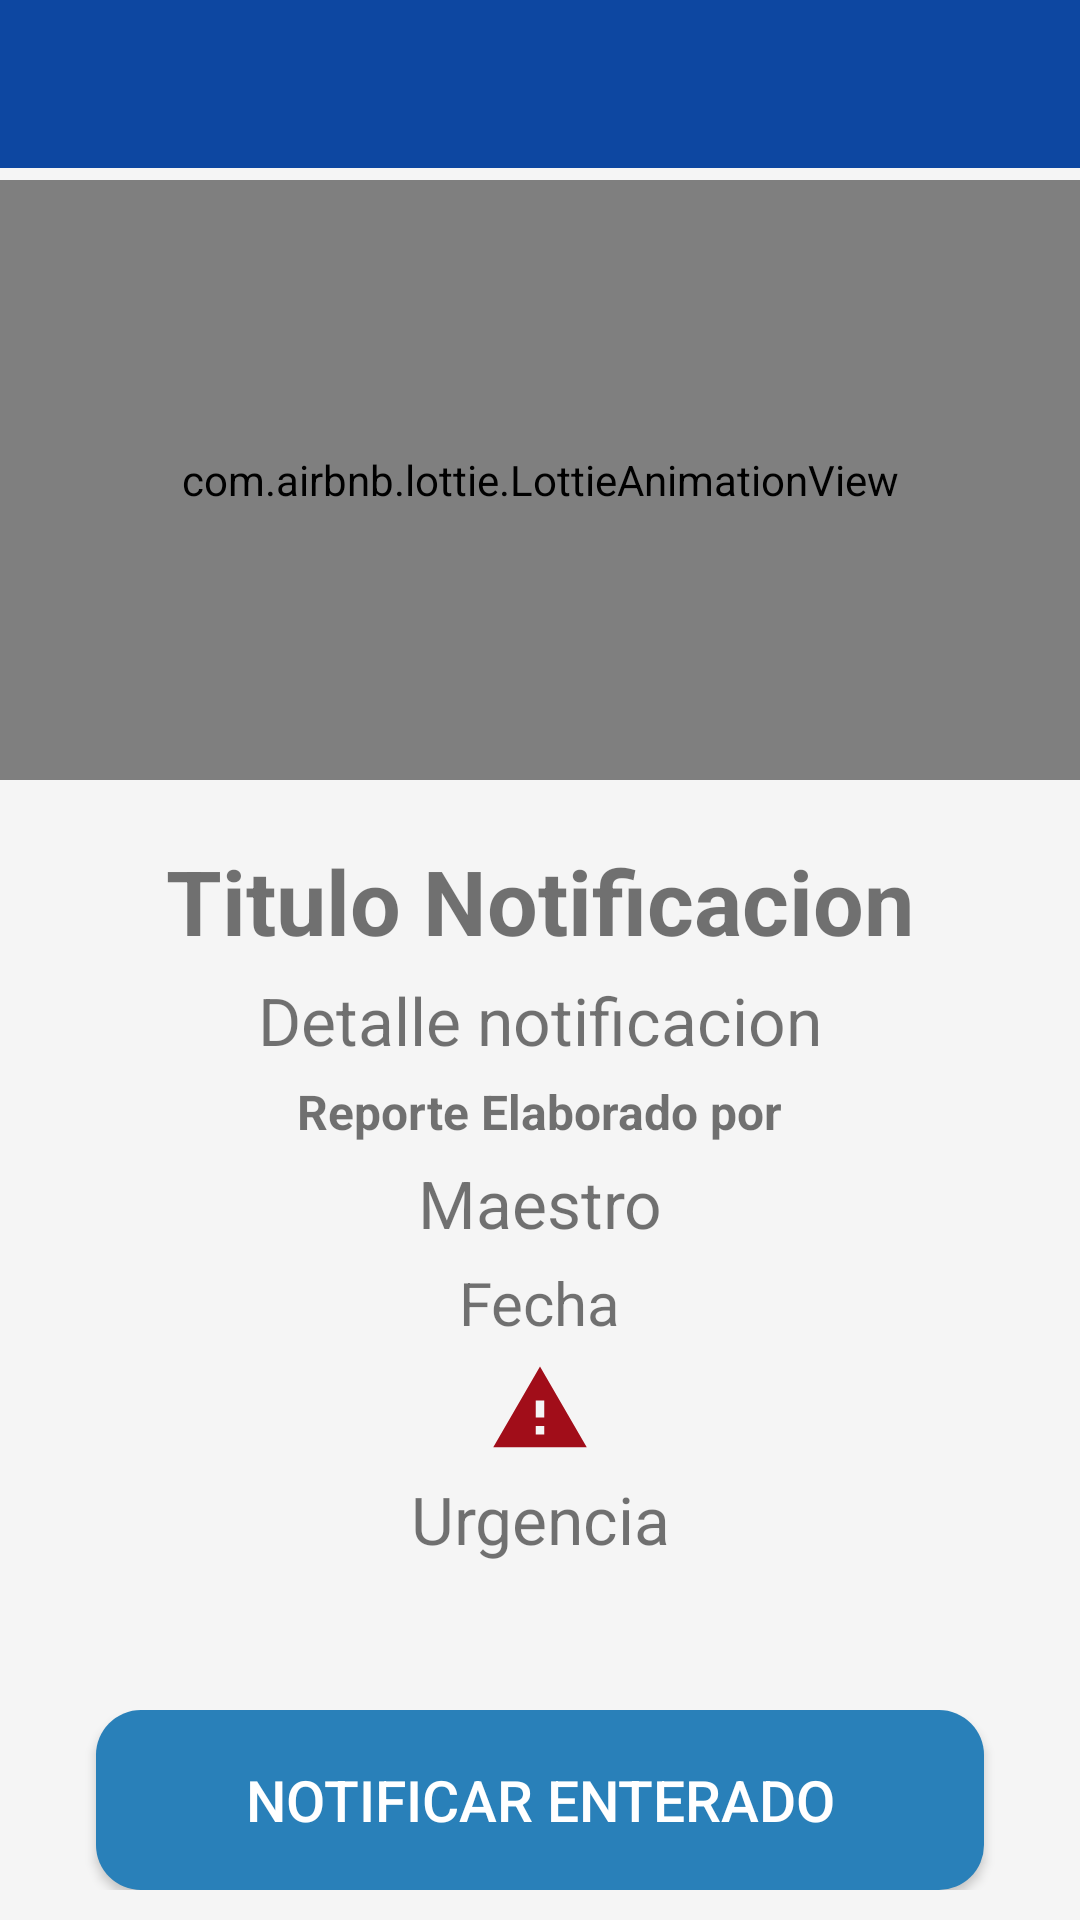

The Android layout XML behind this screen, and the referenced resources:
<!-- AndroidManifest.xml: application theme Theme.InstitutoApp -->
<!-- res/layout/activity_detail_reporte.xml -->
<?xml version="1.0" encoding="utf-8"?>
<RelativeLayout xmlns:android="http://schemas.android.com/apk/res/android"
    xmlns:app="http://schemas.android.com/apk/res-auto"
    xmlns:tools="http://schemas.android.com/tools"
    android:layout_width="match_parent"
    android:layout_height="match_parent"
    android:background="@color/negro_nigth"
    android:fitsSystemWindows="true"
    tools:context=".activity_detail_reporte">

    <include layout="@layout/toolbar" />

    <ImageView
        android:id="@+id/detailActivityImg_urgencia_reporte"
        android:layout_width="match_parent"
        android:layout_height="200dp"
        android:layout_gravity="top|center"
        android:layout_marginTop="60dp"
        android:src="@drawable/undraw_teacher"
        tools:ignore="VectorDrawableCompat" />

    <com.airbnb.lottie.LottieAnimationView
        android:id="@+id/detail_activity_AnimationWarning"
        android:layout_width="match_parent"
        android:layout_height="200dp"
        android:layout_marginTop="60dp"
        app:lottie_autoPlay="true"
        app:lottie_loop="true"
        app:lottie_rawRes="@raw/ic_warningbig" />

    <LinearLayout
        android:layout_below="@+id/detailActivityImg_urgencia_reporte"
        android:layout_width="match_parent"
        android:layout_height="wrap_content"
        android:layout_gravity="center"
        android:layout_marginTop="20dp"
        android:gravity="center_horizontal"
        android:orientation="vertical"
        android:textAlignment="center">

        <TextView
            android:id="@+id/DetailActivitylblTituloReporte"
            android:layout_width="wrap_content"
            android:layout_height="wrap_content"
            android:layout_gravity="center"
            android:text="Titulo Notificacion"
            android:textSize="30sp"
            android:textStyle="bold" />

        <TextView
            android:id="@+id/DetailActivitylblDetalleReporte"
            android:layout_width="wrap_content"
            android:layout_height="wrap_content"
            android:layout_gravity="center"
            android:layout_marginTop="5dp"
            android:text="Detalle notificacion"
            android:textAlignment="center"
            android:textSize="22sp" />

        <TextView
            android:layout_marginTop="5dp"
            android:layout_width="wrap_content"
            android:layout_height="wrap_content"
            android:textSize="16sp"
            android:textStyle="bold"
            android:text="Reporte Elaborado por" />

        <TextView
            android:gravity="center"
            android:id="@+id/DetailActivitylblMaestro"
            android:layout_width="match_parent"
            android:layout_height="wrap_content"
            android:layout_gravity="center"
            android:layout_marginLeft="10dp"
            android:layout_marginTop="5dp"
            android:layout_marginRight="10dp"
            android:text="Maestro"
            android:textAlignment="center"
            android:textSize="22sp"

            />

        <TextView
            android:id="@+id/DetailActivitylblFecha"
            android:layout_width="wrap_content"
            android:layout_height="wrap_content"
            android:layout_gravity="center"
            android:layout_marginTop="5dp"
            android:text="Fecha"
            android:textSize="20sp" />



            <ImageView
                android:id="@+id/ic_warningDetailReporte"
                android:layout_marginTop="5dp"
                android:layout_width="60dp"
                android:layout_height="wrap_content"
                android:src="@drawable/ic_warning" />

            <TextView
                android:gravity="center"
                android:id="@+id/DetailActivitylblUrgencia"
                android:layout_width="match_parent"
                android:layout_height="wrap_content"
                android:layout_gravity="center_horizontal"
                android:layout_marginTop="5dp"
                android:layout_marginRight="20dp"
                android:layout_marginLeft="20dp"
                android:text="Urgencia"
                android:textAlignment="center"
                android:textSize="22sp"

                />


    </LinearLayout>

    <LinearLayout
        android:layout_width="match_parent"
        android:layout_height="wrap_content"
        android:layout_marginBottom="10dp"
        android:layout_alignParentBottom="true"
        android:textSize="22sp">

        <Button
            android:id="@+id/btnNotificationReadedDetailActivity"
            style="@style/boton"
            android:layout_width="match_parent"
            android:layout_height="wrap_content"

            android:drawableRight="@drawable/ic_visto"

            android:text="Notificar Enterado" />

    </LinearLayout>


</RelativeLayout>
<!-- res/layout/toolbar.xml (included above) -->
<?xml version="1.0" encoding="utf-8"?>

<com.google.android.material.appbar.AppBarLayout xmlns:android="http://schemas.android.com/apk/res/android"
    android:layout_width="match_parent"
    android:layout_height="wrap_content">

    <androidx.appcompat.widget.Toolbar
        android:layout_width="match_parent"
        android:layout_height="wrap_content"
        android:background="@color/colorSecondaryDark"
        android:id="@+id/Toolbar"
        android:theme="@style/toolbar"
        />

    </com.google.android.material.appbar.AppBarLayout>
<!-- resources referenced by this layout -->
<resources>
  <color name="colorSecondaryDark">#0d47a1</color>
  <color name="negro_nigth">#f5f5f5</color>
  <!-- drawable ic_warning (drawable) -->
  <vector android:height="34dp" android:tint="#A10D19"
      android:viewportHeight="24" android:viewportWidth="24"
      android:width="34dp" xmlns:android="http://schemas.android.com/apk/res/android">
      <path android:fillColor="@android:color/white" android:pathData="M1,21h22L12,2 1,21zM13,18h-2v-2h2v2zM13,14h-2v-4h2v4z"/>
  </vector>
  <!-- drawable undraw_teacher: vector/xml drawable (drawable, 24707 chars, omitted) -->
  <style name="boton">
          <item name="android:height">@dimen/boton_height</item>
          <item name="android:background">@drawable/rounded_button</item>
          <item name="backgroundTint">@color/colorSecondary</item>
          <item name="android:color">@color/white</item>
          <item name="android:textColor">#FFFFFF</item>
          <item name="android:textSize">@dimen/fontZ_button</item>
          <item name="android:layout_marginLeft">@dimen/btnMargin</item>
          <item name="android:layout_marginRight">@dimen/btnMargin</item>
  
      </style>
  <style name="toolbar" parent="ThemeOverlay.AppCompat.ActionBar">
  
          <item name="colorControlNormal">@color/white</item>
          <item name="titleTextColor">@color/white</item>
          <item name="backgroundColor">@color/colorPrimary</item>
      </style>
  <style name="Theme.InstitutoApp" parent="Theme.MaterialComponents.DayNight.NoActionBar">
          
          <item name="colorPrimary">@color/colorSecondaryDark</item>
          <item name="colorPrimaryVariant">@color/colorSecondary</item>
          <item name="colorOnPrimary">@color/white</item>
  
          
          <item name="colorSecondary">@color/colorSecondary</item>
          <item name="colorSecondaryVariant">@color/colorSecondaryDark</item>
          <item name="colorOnSecondary">@color/white</item>
          
          <item name="android:statusBarColor" tools:targetApi="l">?attr/colorPrimaryVariant</item>
          
      </style>
  <dimen name="boton_height">50dp</dimen>
  <!-- drawable rounded_button (drawable) -->
  <?xml version="1.0" encoding="utf-8"?>
  <shape xmlns:android="http://schemas.android.com/apk/res/android">
      <solid
          android:color="#2980b9">
      </solid>
      <size android:height="5dp"></size>
      <corners android:radius="15dp"></corners>
  </shape>
  <color name="colorSecondary">#2980B9</color>
  <color name="white">#FFFFFF</color>
  <dimen name="fontZ_button">16sp</dimen>
  <dimen name="btnMargin">32dp</dimen>
  <color name="colorPrimary">#0d47a1</color>
</resources>
